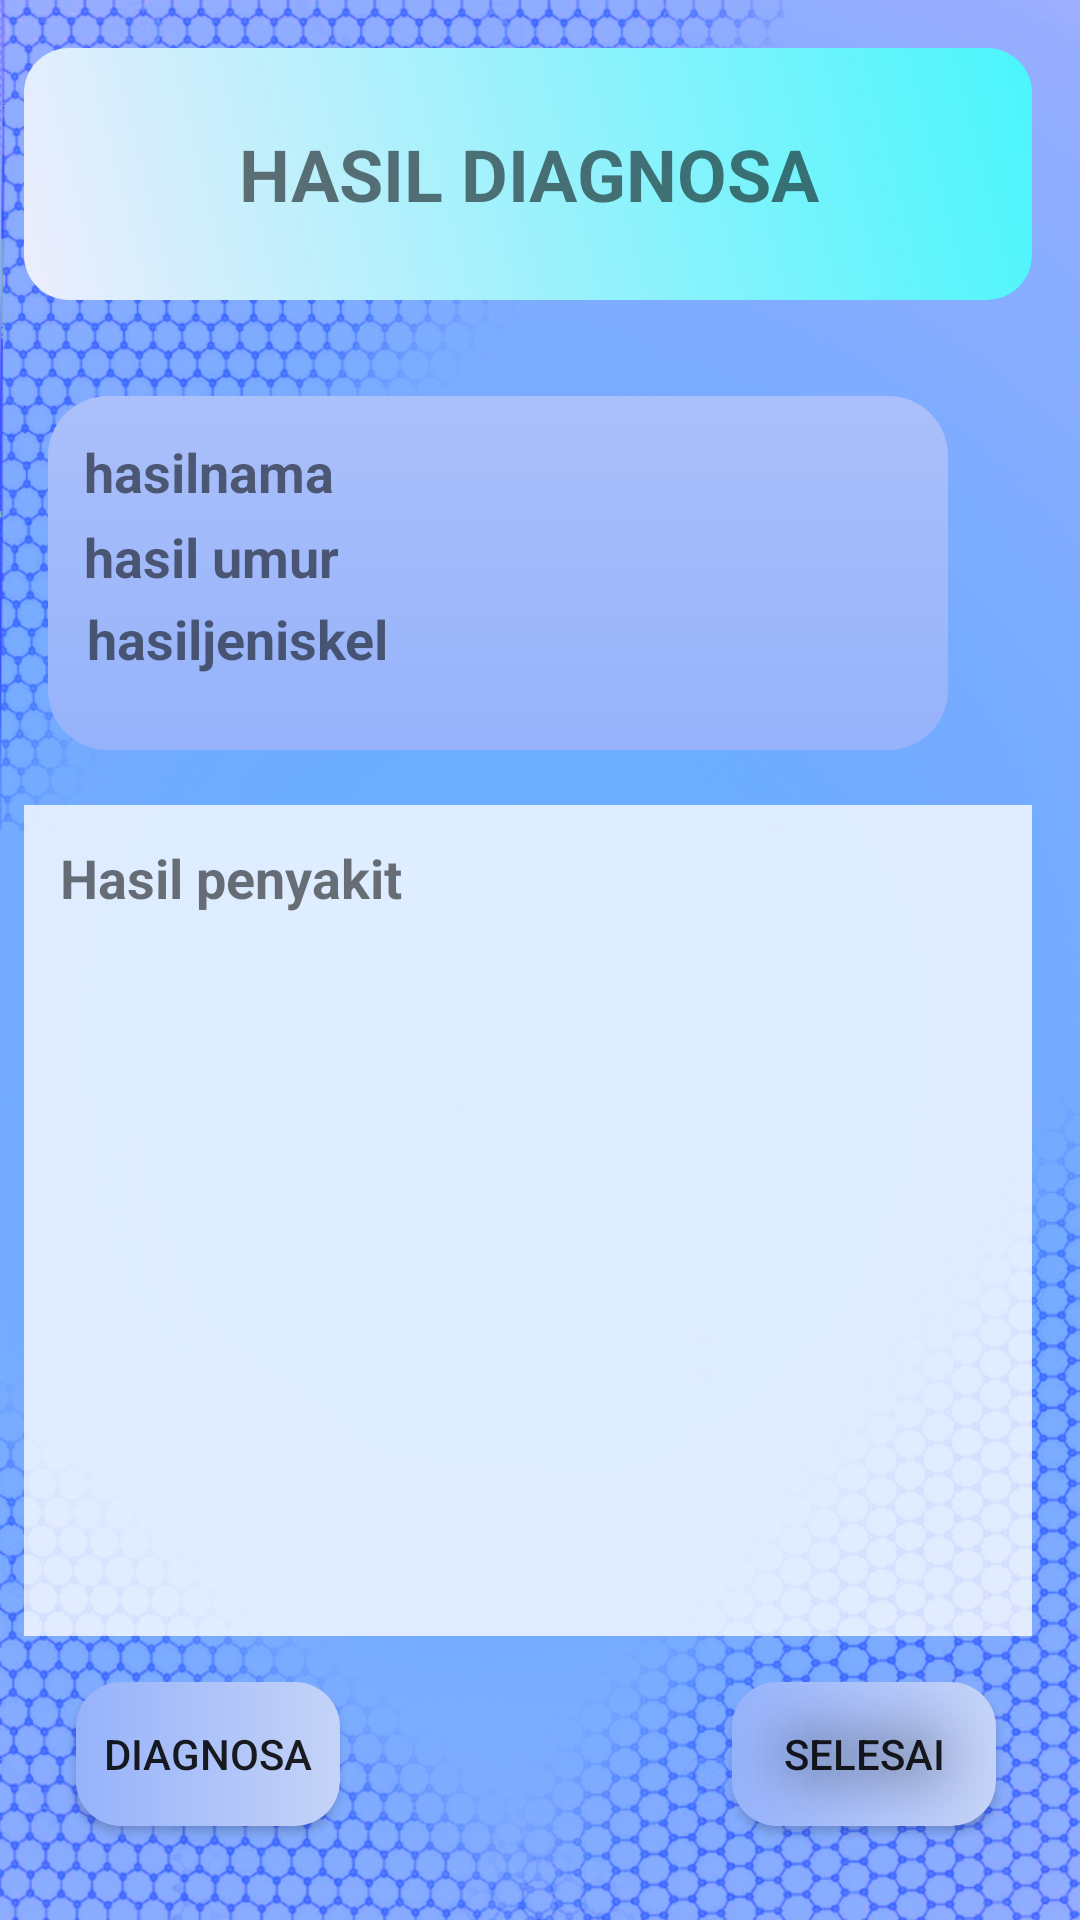

Write the Android layout XML for this screen, with the resource values it uses.
<!-- AndroidManifest.xml: application theme AppTheme -->
<!-- res/layout/activity_diagnosahasil.xml -->
<?xml version="1.0" encoding="utf-8"?>
<androidx.constraintlayout.widget.ConstraintLayout xmlns:android="http://schemas.android.com/apk/res/android"
    xmlns:app="http://schemas.android.com/apk/res-auto"
    xmlns:tools="http://schemas.android.com/tools"
    android:layout_width="match_parent"
    android:layout_height="match_parent"
    android:background="@drawable/background"
    tools:context=".diagnosahasil">

    <TextView
        android:id="@+id/textView11"
        android:layout_width="0dp"
        android:layout_height="84dp"
        android:layout_marginStart="8dp"
        android:layout_marginLeft="8dp"
        android:layout_marginTop="16dp"
        android:layout_marginEnd="16dp"
        android:layout_marginRight="16dp"
        android:background="@drawable/stylebaru"
        android:gravity="center"
        android:text="HASIL DIAGNOSA"
        android:textSize="24sp"
        android:textStyle="bold"
        app:layout_constraintEnd_toEndOf="parent"
        app:layout_constraintStart_toStartOf="parent"
        app:layout_constraintTop_toTopOf="parent" />

    <RelativeLayout

        android:id="@+id/bac"
        android:layout_width="300dp"
        android:layout_height="118dp"
        android:layout_marginStart="16dp"
        android:layout_marginLeft="16dp"
        android:layout_marginTop="132dp"
        android:layout_marginEnd="16dp"
        android:layout_marginRight="16dp"
        android:background="@drawable/box2"
        android:padding="12dp"
        app:layout_constraintEnd_toEndOf="parent"
        app:layout_constraintHorizontal_bias="0.0"
        app:layout_constraintStart_toStartOf="parent"
        app:layout_constraintTop_toTopOf="parent">

        <TextView
            android:id="@+id/hasilnama"
            android:layout_width="wrap_content"
            android:layout_height="wrap_content"
            android:layout_alignParentStart="true"
            android:layout_alignParentLeft="true"
            android:layout_alignParentTop="true"
            android:layout_alignParentEnd="true"
            android:layout_alignParentRight="true"
            android:layout_marginStart="0dp"
            android:layout_marginLeft="0dp"
            android:layout_marginTop="1dp"
            android:layout_marginEnd="0dp"
            android:layout_marginRight="0dp"
            android:text="hasilnama"
            android:textSize="18sp"
            android:textStyle="bold" />

        <TextView
            android:id="@+id/jeniskel"
            android:layout_width="wrap_content"
            android:layout_height="wrap_content"
            android:layout_below="@+id/hasilumur"
            android:layout_alignParentStart="true"
            android:layout_alignParentLeft="true"
            android:layout_alignParentEnd="true"
            android:layout_alignParentRight="true"
            android:layout_marginStart="1dp"
            android:layout_marginLeft="0dp"
            android:layout_marginTop="3dp"
            android:layout_marginEnd="-1dp"
            android:layout_marginRight="0dp"
            android:text="hasiljeniskel"
            android:textSize="18sp"
            android:textStyle="bold" />

        <TextView
            android:id="@+id/hasilumur"
            android:layout_width="wrap_content"
            android:layout_height="wrap_content"
            android:layout_below="@+id/hasilnama"
            android:layout_alignParentStart="true"
            android:layout_alignParentLeft="true"
            android:layout_alignParentEnd="true"
            android:layout_alignParentRight="true"
            android:layout_marginStart="0dp"
            android:layout_marginLeft="0dp"
            android:layout_marginTop="4dp"
            android:layout_marginEnd="0dp"
            android:layout_marginRight="0dp"
            android:text="hasil umur"
            android:textSize="18sp"
            android:textStyle="bold" />

    </RelativeLayout>

    <ScrollView
        android:id="@+id/scrollView2"
        android:layout_width="0dp"
        android:layout_height="277dp"
        android:layout_centerHorizontal="true"
        android:layout_marginStart="8dp"
        android:layout_marginLeft="8dp"
        android:layout_marginTop="16dp"
        android:layout_marginEnd="16dp"
        android:layout_marginRight="16dp"
        android:layout_marginBottom="8dp"
        android:background="@drawable/putihabuabu"
        android:padding="12dp"
        app:layout_constraintBottom_toBottomOf="parent"
        app:layout_constraintEnd_toEndOf="parent"
        app:layout_constraintHorizontal_bias="0.493"
        app:layout_constraintStart_toStartOf="parent"
        app:layout_constraintTop_toBottomOf="@+id/bac"
        app:layout_constraintVertical_bias="0.025">


        <TextView
            android:id="@+id/text123"
            android:layout_width="match_parent"
            android:layout_height="wrap_content"
            android:scrollbars="vertical"
            android:text="Hasil penyakit"
            android:textSize="18sp"
            android:textStyle="bold" />

    </ScrollView>

    <androidx.constraintlayout.widget.ConstraintLayout
        android:layout_width="0dp"
        android:layout_height="0dp"
        android:layout_centerHorizontal="true"
        android:layout_marginBottom="16dp"
        app:layout_constraintBottom_toBottomOf="parent"
        app:layout_constraintEnd_toEndOf="parent"
        app:layout_constraintStart_toStartOf="parent"
        app:layout_constraintTop_toBottomOf="@+id/scrollView2"
        app:layout_constraintVertical_bias="0.0">

        <Button
            android:id="@+id/btndiagnosa"
            android:layout_width="wrap_content"
            android:layout_height="wrap_content"
            android:layout_marginStart="8dp"
            android:layout_marginLeft="8dp"
            android:layout_marginTop="8dp"
            android:layout_marginEnd="8dp"
            android:layout_marginRight="8dp"
            android:layout_marginBottom="8dp"
            android:background="@drawable/box1"
            android:text="DIAGNOSA"
            app:layout_constraintBottom_toBottomOf="parent"
            app:layout_constraintEnd_toStartOf="@+id/selesai"
            app:layout_constraintHorizontal_bias="0.123"
            app:layout_constraintStart_toStartOf="parent"
            app:layout_constraintTop_toTopOf="parent" />

        <Button
            android:id="@+id/selesai"
            android:layout_width="0dp"
            android:layout_height="wrap_content"
            android:layout_marginTop="8dp"
            android:layout_marginEnd="28dp"
            android:layout_marginRight="28dp"
            android:layout_marginBottom="8dp"
            android:background="@drawable/box1"
            android:foregroundGravity="center"
            android:shadowColor="#000000"
            android:shadowRadius="45"
            android:text="SELESAI"
            app:layout_constraintBottom_toBottomOf="parent"
            app:layout_constraintEnd_toEndOf="parent"
            app:layout_constraintTop_toTopOf="parent" />
    </androidx.constraintlayout.widget.ConstraintLayout>

</androidx.constraintlayout.widget.ConstraintLayout>
<!-- resources referenced by this layout -->
<resources>
  <!-- drawable background: png bitmap (drawable, 738177 bytes) -->
  <!-- drawable box1 (drawable) -->
  <?xml version="1.0" encoding="utf-8"?>
  <shape xmlns:android="http://schemas.android.com/apk/res/android"
      android:shape="rectangle">
      <corners android:radius="15dp"/>
      <gradient
          android:startColor="#96B2FB"
          android:endColor="#C5D3F7"
          android:angle="0" />
  </shape>
  <!-- drawable box2 (drawable) -->
  <?xml version="1.0" encoding="utf-8"?>
  <selector xmlns:android="http://schemas.android.com/apk/res/android">
      <item>
          <shape android:shape="rectangle">
              <corners android:radius="20dp"/>
              <solid android:color="#FFFFFF"/>
              <gradient
                  android:startColor="#AAC0FA"
                  android:endColor="#96B2FB"
                  android:angle="270" />
          </shape>
      </item>
  </selector>
  <!-- drawable putihabuabu (drawable) -->
  <?xml version="1.0" encoding="utf-8"?>
  <shape xmlns:android="http://schemas.android.com/apk/res/android" android:shape="rectangle">
  
      <corners android:radius="0dp"/>
      <solid android:color="#C6FFFFFF"/>
      
          
          
          
  </shape>
  <!-- drawable stylebaru (drawable) -->
  <shape xmlns:android="http://schemas.android.com/apk/res/android" android:shape="rectangle">
  
      <corners android:radius="20dp"/>
      <corners android:radius="15dp"/>
      <gradient
          android:startColor="#EDEDFC"
          android:endColor="#4AF6FC"
          android:angle="45" />
  </shape>
  <style name="AppTheme" parent="Theme.AppCompat.Light.NoActionBar">
          
          <item name="colorPrimary">@color/colorPrimary</item>
          <item name="colorPrimaryDark">@color/colorPrimaryDark</item>
          <item name="colorAccent">@color/colorAccent</item>
      </style>
  <color name="colorPrimary">#008577</color>
  <color name="colorPrimaryDark">#00574B</color>
  <color name="colorAccent">#96B2FB</color>
</resources>
